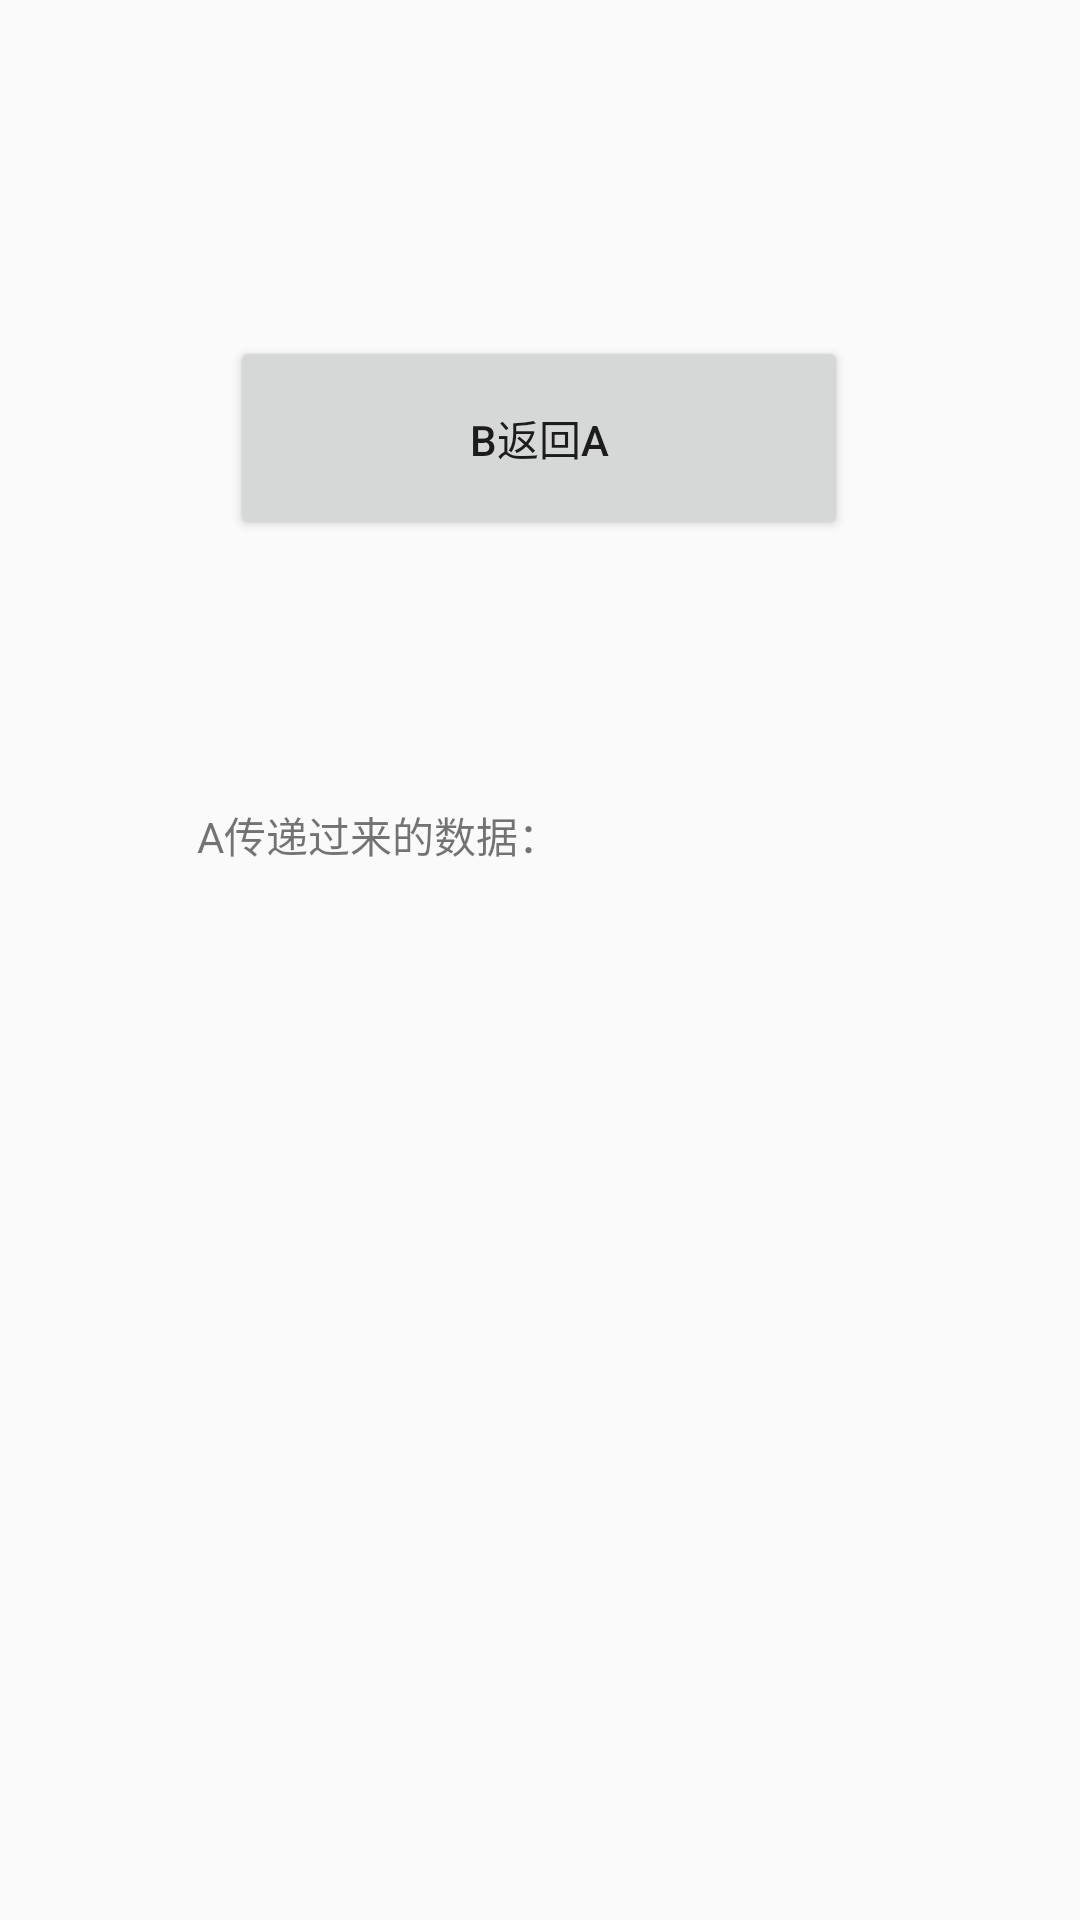

Android layout source for this screen:
<!-- AndroidManifest.xml: application theme Theme.KotlinStudy -->
<!-- res/layout/receive_b_activity.xml -->
<?xml version="1.0" encoding="utf-8"?>
<androidx.constraintlayout.widget.ConstraintLayout xmlns:android="http://schemas.android.com/apk/res/android"
    xmlns:app="http://schemas.android.com/apk/res-auto"
    xmlns:tools="http://schemas.android.com/tools"
    android:layout_width="match_parent"
    android:layout_height="match_parent">


    <Button
        android:id="@+id/bt_b"
        android:layout_width="206dp"
        android:layout_height="68dp"
        android:layout_marginTop="112dp"
        android:text="B返回A"
        app:layout_constraintEnd_toEndOf="parent"
        app:layout_constraintHorizontal_bias="0.497"
        app:layout_constraintStart_toStartOf="parent"
        app:layout_constraintTop_toTopOf="parent" />

    <TextView
        android:id="@+id/tv_b"
        android:layout_width="228dp"
        android:layout_height="51dp"
        android:layout_marginTop="88dp"
        android:text="A传递过来的数据："
        app:layout_constraintEnd_toEndOf="parent"
        app:layout_constraintHorizontal_bias="0.497"
        app:layout_constraintStart_toStartOf="parent"
        app:layout_constraintTop_toBottomOf="@+id/bt_b" />
</androidx.constraintlayout.widget.ConstraintLayout>
<!-- resources referenced by this layout -->
<resources>
  <style name="Theme.KotlinStudy" parent="Theme.Design.Light">
          
          <item name="colorPrimary">@color/purple_500</item>
          <item name="colorPrimaryVariant">@color/purple_700</item>
          <item name="colorOnPrimary">@color/white</item>
          
          <item name="colorSecondary">@color/teal_200</item>
          <item name="colorSecondaryVariant">@color/teal_700</item>
          <item name="colorOnSecondary">@color/black</item>
          
          <item name="android:statusBarColor" tools:targetApi="l">?attr/colorPrimaryVariant</item>
          
      </style>
  <color name="purple_500">#FF6200EE</color>
  <color name="purple_700">#FF3700B3</color>
  <color name="white">#FFFFFFFF</color>
  <color name="teal_200">#FF03DAC5</color>
  <color name="teal_700">#FF018786</color>
  <color name="black">#FF000000</color>
</resources>
